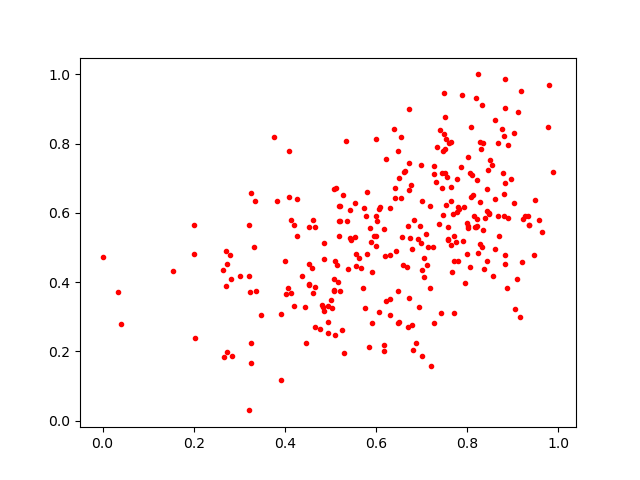

Values plotted in this chart, from the file beside it:
0.6692864, 0.5617466
0.5335, 0.8063
0.4089, 0.6472
0.8071, 0.8474
0.5021, 0.3489
0.5307, 0.1941
0.4599, 0.4416
0.6997, 0.6339
0.521, 0.3735
0.301, 0.4184
0.8154, 0.5916
0.8271, 0.6321
0.5043, 0.3264
0.5911, 0.282
0.8465, 0.7233
0.9271, 0.5916
0.8049, 0.4447
0.7645, 0.8041
0.7636, 0.6348
0.8803, 0.5898
0.8082, 0.6456
0.4026, 0.3654
0.3766, 0.8187
0.4534, 0.3909
0.8599, 0.6396
0.3924, 0.3085
0.888, 0.3838
0.8023, 0.5622
0.3327, 0.5008
0.03423, 0.3727
0.8284, 0.5104
0.4526, 0.5602
0.8482, 0.6004
0.5187, 0.5756
0.9228, 0.5834
0.6512, 0.285
0.7334, 0.7901
0.2732, 0.199
0.688, 0.2249
0.2834, 0.1871
0.5794, 0.6607
0.8318, 0.5026
0.7385, 0.5671
0.7911, 0.5198
0.7787, 0.4611
0.5417, 0.6078
0.2017, 0.2389
0.7589, 0.8031
0.7488, 0.9474
0.8475, 0.598
0.8334, 0.9115
0.7436, 0.7156
0.7193, 0.3825
0.4007, 0.4615
0.7486, 0.8278
0.5199, 0.6209
0.7053, 0.4691
0.3249, 0.6583
0.6074, 0.3128
0.5869, 0.5567
0.7403, 0.8396
... 235 more rows
